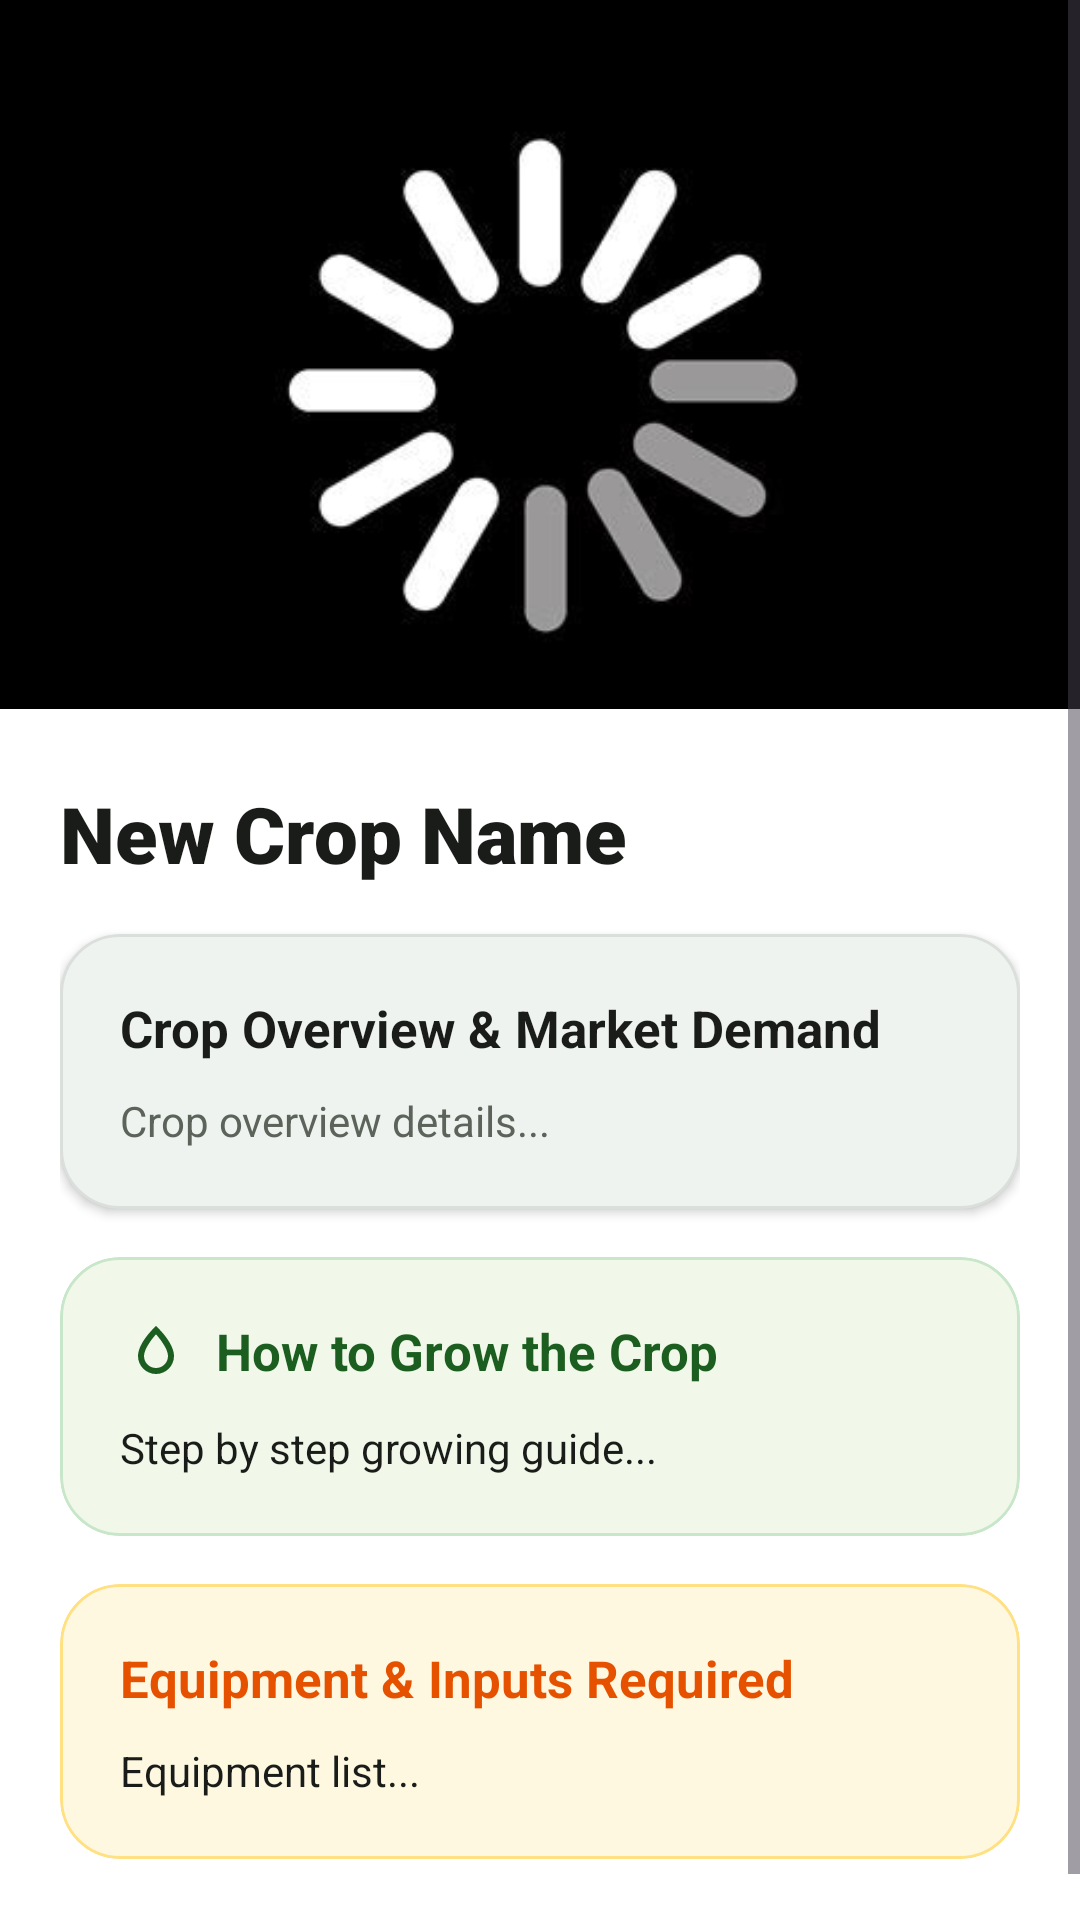

Layout XML and referenced resources for this Android screen:
<!-- AndroidManifest.xml: application theme Theme.AGRICONNECT -->
<!-- res/layout/fragment_new__crops__discriptions.xml -->
<?xml version="1.0" encoding="utf-8"?>
<layout xmlns:android="http://schemas.android.com/apk/res/android"
    xmlns:app="http://schemas.android.com/apk/res-auto"
    xmlns:tools="http://schemas.android.com/tools">

    <ScrollView
        android:id="@+id/scrollView"
        android:layout_width="match_parent"
        android:layout_height="match_parent"
        android:background="?attr/colorSurface"
        android:fillViewport="true">

        <LinearLayout
            android:layout_width="match_parent"
            android:layout_height="wrap_content"
            android:orientation="vertical"
            android:paddingBottom="36dp"
            tools:context=".New_Crop.New_Crops_Discription.New_Crops_Discriptions">

            
            <com.google.android.material.card.MaterialCardView
                android:layout_width="match_parent"
                android:layout_height="260dp"
                app:cardCornerRadius="0dp"
                app:cardElevation="0dp"
                app:strokeWidth="0dp">

                <ImageView
                    android:id="@+id/New_Crops_Description_Image"
                    android:layout_width="match_parent"
                    android:layout_height="match_parent"
                    android:scaleType="centerCrop"
                    android:src="@drawable/loding" />

                <View
                    android:layout_width="match_parent"
                    android:layout_height="100dp"
                    android:layout_gravity="bottom"
                    android:background="@drawable/gradient_bg" />
            </com.google.android.material.card.MaterialCardView>

            
            <LinearLayout
                android:layout_width="match_parent"
                android:layout_height="wrap_content"
                android:layout_marginTop="-24dp"
                android:background="@drawable/bg_header_gradient"
                android:backgroundTint="?attr/colorSurface"
                android:orientation="vertical"
                android:paddingHorizontal="20dp"
                android:paddingTop="24dp">

                
                <TextView
                    android:id="@+id/New_Crops_Name"
                    android:layout_width="match_parent"
                    android:layout_height="wrap_content"
                    android:fontFamily="sans-serif-black"
                    android:text="New Crop Name"
                    android:textColor="@color/agri_text_primary"
                    android:textSize="26sp"
                    android:textStyle="bold" />

                
                <com.google.android.material.card.MaterialCardView
                    android:layout_width="match_parent"
                    android:layout_height="wrap_content"
                    android:layout_marginTop="16dp"
                    app:cardBackgroundColor="@color/white"
                    app:cardCornerRadius="20dp"
                    app:cardElevation="2dp"
                    app:strokeColor="@color/agri_card_stroke_light"
                    app:strokeWidth="1dp">

                    <LinearLayout
                        android:layout_width="match_parent"
                        android:layout_height="wrap_content"
                        android:orientation="vertical"
                        android:padding="20dp">

                        <TextView
                            android:layout_width="wrap_content"
                            android:layout_height="wrap_content"
                            android:fontFamily="sans-serif-bold"
                            android:text="Crop Overview &amp; Market Demand"
                            android:textColor="@color/agri_text_primary"
                            android:textSize="17sp"
                            android:textStyle="bold" />

                        <TextView
                            android:id="@+id/New_Crops_Details"
                            android:layout_width="match_parent"
                            android:layout_height="wrap_content"
                            android:layout_marginTop="10dp"
                            android:fontFamily="sans-serif"
                            android:lineSpacingExtra="4dp"
                            android:text="Crop overview details..."
                            android:textColor="@color/agri_text_secondary"
                            android:textSize="14sp" />
                    </LinearLayout>
                </com.google.android.material.card.MaterialCardView>

                
                <com.google.android.material.card.MaterialCardView
                    android:layout_width="match_parent"
                    android:layout_height="wrap_content"
                    android:layout_marginTop="16dp"
                    app:cardBackgroundColor="#F1F8E9"
                    app:cardCornerRadius="20dp"
                    app:cardElevation="0dp"
                    app:strokeColor="@color/agri_mint_dark"
                    app:strokeWidth="1dp">

                    <LinearLayout
                        android:layout_width="match_parent"
                        android:layout_height="wrap_content"
                        android:orientation="vertical"
                        android:padding="20dp">

                        <TextView
                            android:layout_width="wrap_content"
                            android:layout_height="wrap_content"
                            android:drawableStart="@drawable/ic_crop_water"
                            android:drawablePadding="8dp"
                            android:fontFamily="sans-serif-bold"
                            android:text="How to Grow the Crop"
                            android:textColor="@color/agri_green_primary"
                            android:textSize="17sp"
                            android:textStyle="bold"
                            app:drawableTint="@color/agri_green_primary" />

                        <TextView
                            android:id="@+id/How_to_grow_the_Crop"
                            android:layout_width="match_parent"
                            android:layout_height="wrap_content"
                            android:layout_marginTop="10dp"
                            android:fontFamily="sans-serif"
                            android:lineSpacingExtra="4dp"
                            android:text="Step by step growing guide..."
                            android:textColor="@color/agri_text_primary"
                            android:textSize="14sp" />
                    </LinearLayout>
                </com.google.android.material.card.MaterialCardView>

                
                <com.google.android.material.card.MaterialCardView
                    android:layout_width="match_parent"
                    android:layout_height="wrap_content"
                    android:layout_marginTop="16dp"
                    app:cardBackgroundColor="#FFF8E1"
                    app:cardCornerRadius="20dp"
                    app:cardElevation="0dp"
                    app:strokeColor="#FFE082"
                    app:strokeWidth="1dp">

                    <LinearLayout
                        android:layout_width="match_parent"
                        android:layout_height="wrap_content"
                        android:orientation="vertical"
                        android:padding="20dp">

                        <TextView
                            android:layout_width="wrap_content"
                            android:layout_height="wrap_content"
                            android:fontFamily="sans-serif-bold"
                            android:text="Equipment &amp; Inputs Required"
                            android:textColor="#E65100"
                            android:textSize="17sp"
                            android:textStyle="bold" />

                        <TextView
                            android:id="@+id/Equiments_Requirement"
                            android:layout_width="match_parent"
                            android:layout_height="wrap_content"
                            android:layout_marginTop="10dp"
                            android:fontFamily="sans-serif"
                            android:lineSpacingExtra="4dp"
                            android:text="Equipment list..."
                            android:textColor="@color/agri_text_primary"
                            android:textSize="14sp" />
                    </LinearLayout>
                </com.google.android.material.card.MaterialCardView>

            </LinearLayout>

        </LinearLayout>
    </ScrollView>
</layout>
<!-- resources referenced by this layout -->
<resources>
  <color name="agri_card_stroke_light">#15000000</color>
  <color name="agri_green_primary">#1B5E20</color>
  <color name="agri_mint_dark">#C8E6C9</color>
  <color name="agri_text_primary">#1A1C19</color>
  <color name="agri_text_secondary">#5C635B</color>
  <color name="white">#FFFFFFFF</color>
  <!-- drawable bg_header_gradient (drawable) -->
  <?xml version="1.0" encoding="utf-8"?>
  <shape xmlns:android="http://schemas.android.com/apk/res/android"
      android:shape="rectangle">
      <gradient
          android:angle="135"
          android:startColor="#0D3B13"
          android:centerColor="#1B5E20"
          android:endColor="#2E7D32"
          android:type="linear" />
      <corners
          android:bottomLeftRadius="32dp"
          android:bottomRightRadius="32dp" />
  </shape>
  <!-- drawable ic_crop_water (drawable) -->
  <vector xmlns:android="http://schemas.android.com/apk/res/android"
      android:width="24dp"
      android:height="24dp"
      android:viewportWidth="24"
      android:viewportHeight="24"
      android:tint="?attr/colorPrimary">
    <path
        android:fillColor="@android:color/white"
        android:pathData="M12,3c0,0 -6,5.4 -6,10c0,3.31 2.69,6 6,6s6,-2.69 6,-6C18,8.4 12,3 12,3zM12,17c-2.21,0 -4,-1.79 -4,-4c0,-2.5 3.14,-6.29 4,-7.23C12.86,6.71 16,10.5 16,13C16,15.21 14.21,17 12,17z"/>
  </vector>
  <!-- drawable loding: jpg bitmap (drawable, 8285 bytes) -->
  <style name="Theme.AGRICONNECT" parent="Base.Theme.AGRICONNECT" />
  <style name="Base.Theme.AGRICONNECT" parent="Theme.Material3.DayNight.NoActionBar">
          <item name="colorPrimary">@color/md_theme_light_primary</item>
          <item name="colorOnPrimary">@color/md_theme_light_onPrimary</item>
          <item name="colorPrimaryContainer">@color/md_theme_light_primaryContainer</item>
          <item name="colorOnPrimaryContainer">@color/md_theme_light_onPrimaryContainer</item>
          <item name="colorSecondary">@color/md_theme_light_secondary</item>
          <item name="colorOnSecondary">@color/md_theme_light_onSecondary</item>
          <item name="colorSecondaryContainer">@color/md_theme_light_secondaryContainer</item>
          <item name="colorOnSecondaryContainer">@color/md_theme_light_onSecondaryContainer</item>
          <item name="colorError">@color/md_theme_light_error</item>
          <item name="colorOnError">@color/md_theme_light_onError</item>
          <item name="colorErrorContainer">@color/md_theme_light_errorContainer</item>
          <item name="colorOnErrorContainer">@color/md_theme_light_onErrorContainer</item>
          <item name="android:colorBackground">@color/md_theme_light_background</item>
          <item name="colorOnBackground">@color/md_theme_light_onBackground</item>
          <item name="colorSurface">@color/md_theme_light_surface</item>
          <item name="colorOnSurface">@color/md_theme_light_onSurface</item>
      </style>
  <color name="md_theme_light_primary">#1B5E20</color>
  <color name="md_theme_light_onPrimary">#FFFFFF</color>
  <color name="md_theme_light_primaryContainer">#D8F3DC</color>
  <color name="md_theme_light_onPrimaryContainer">#002105</color>
  <color name="md_theme_light_secondary">#388E3C</color>
  <color name="md_theme_light_onSecondary">#FFFFFF</color>
  <color name="md_theme_light_secondaryContainer">#E8F5E9</color>
  <color name="md_theme_light_onSecondaryContainer">#0B2F10</color>
  <color name="md_theme_light_error">#BA1A1A</color>
  <color name="md_theme_light_onError">#FFFFFF</color>
  <color name="md_theme_light_errorContainer">#FFDAD6</color>
  <color name="md_theme_light_onErrorContainer">#410002</color>
  <color name="md_theme_light_background">#F8FAF7</color>
  <color name="md_theme_light_onBackground">#191C19</color>
  <color name="md_theme_light_surface">#FFFFFF</color>
  <color name="md_theme_light_onSurface">#191C19</color>
</resources>
